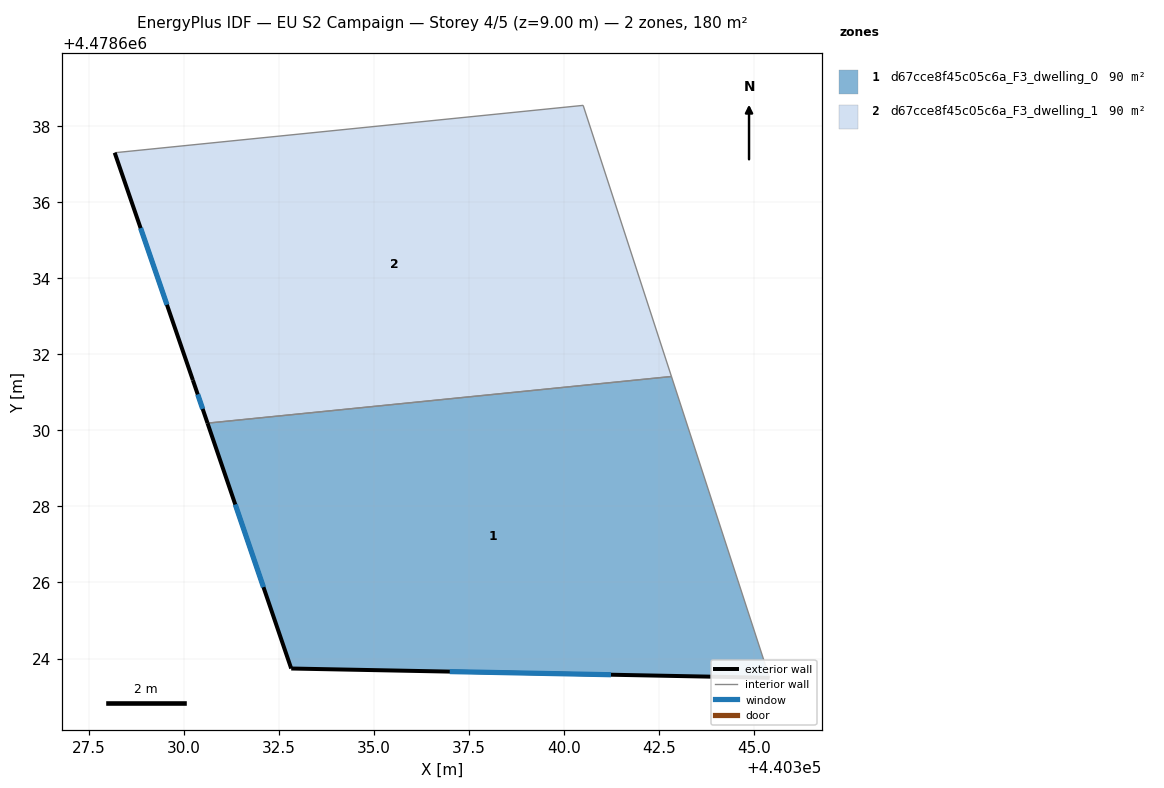
=== STOREY PLAN SPEC (per zone: floor XY polygon, exterior-wall plan segments, windows/doors) ===
zone 1: d67cce8f45c05c6a_F3_dwelling_0  (90.2 m²)
  floor: (440342.82, 4478631.41) (440345.40, 4478623.49) (440332.83, 4478623.74) (440330.63, 4478630.19)
  exterior wall: (440330.63, 4478630.19) – (440332.83, 4478623.74)  [6.8 m]
    window: (440331.36, 4478628.05) – (440332.10, 4478625.88)  [2.3 m²]
  exterior wall: (440332.83, 4478623.74) – (440345.40, 4478623.49)  [12.6 m]
    window: (440337.00, 4478623.66) – (440341.23, 4478623.57)  [4.3 m²]
  interior walls: 2
zone 2: d67cce8f45c05c6a_F3_dwelling_1  (90.2 m²)
  floor: (440340.50, 4478638.54) (440342.82, 4478631.41) (440330.63, 4478630.19) (440330.24, 4478631.32) (440328.19, 4478637.30)
  exterior wall: (440330.24, 4478631.32) – (440330.63, 4478630.19)  [1.2 m]
    window: (440330.37, 4478630.94) – (440330.50, 4478630.56)  [0.4 m²]
  exterior wall: (440328.19, 4478637.30) – (440330.24, 4478631.32)  [6.3 m]
    window: (440328.87, 4478635.31) – (440329.56, 4478633.30)  [2.2 m²]
  interior walls: 3

=== DERIVED (storey summary) ===
Building: EU S2 Campaign
Storey: 4 of 5  (floor level z = 9.00 m)
Storey gross floor area: 180.3 m²
Zones on this storey: 2
  - d67cce8f45c05c6a_F3_dwelling_0: floor 90.2 m²; exterior wall 19.4 m (58.2 m²); 2 window(s) 6.6 m²; WWR 11.4%
  - d67cce8f45c05c6a_F3_dwelling_1: floor 90.2 m²; exterior wall 7.5 m (22.5 m²); 2 window(s) 2.6 m²; WWR 11.4%
Zone adjacency (shared interzone walls):
  - d67cce8f45c05c6a_F3_dwelling_0 ↔ d67cce8f45c05c6a_F3_dwelling_1